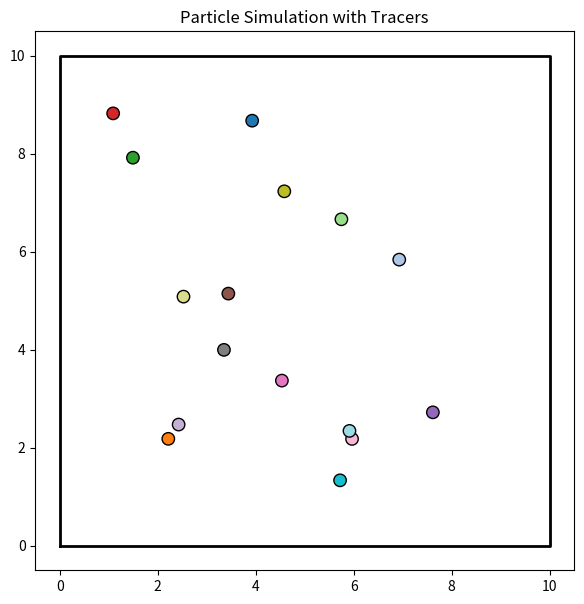

Reproduce this figure in Python.
import numpy as np
import matplotlib.pyplot as plt
from matplotlib.animation import FuncAnimation

# Simulation parameters
N = 16          # number of particles
L = 10.0        # box size
dt = 0.01       # time step
rc = 2.0        # cutoff distance
k = 15.0        # spring stiffness
r0 = 0.8        # preferred distance
trail_len = 15  # number of tracer frames

# Initial particle setup
np.random.seed(42)
pos = np.random.uniform(1.0, L - 1.0, size=(N, 2))
vel = np.random.uniform(-4.0, 4.0, size=(N, 2))
mass = np.ones(N)

def pairwise_distances(pos, rc):
    d = pos[:, None, :] - pos[None, :, :]
    dist = np.sqrt(np.sum(d**2, axis=-1))
    neighbors = (dist > 0) & (dist <= rc)
    np.fill_diagonal(neighbors, False)
    return d, dist, neighbors

def pair_forces(pos, rc, k, r0):
    d, dist, neighbors = pairwise_distances(pos, rc)
    u = d / (dist[:, :, None] + 1e-12)
    fmag = -k * (dist - r0) * neighbors
    return np.sum(fmag[:, :, None] * u, axis=1)

def walls_reflect(pos, vel, L):
    for dim in range(2):
        hit_low = pos[:, dim] < 0
        hit_high = pos[:, dim] > L
        vel[hit_low, dim] *= -1
        pos[hit_low, dim] = 0.0
        vel[hit_high, dim] *= -1
        pos[hit_high, dim] = L
    return pos, vel

def step(pos, vel, mass, dt, L):
    # Velocity Verlet update
    F = pair_forces(pos, rc, k, r0)
    vel += 0.5 * (F / mass[:, None]) * dt
    pos += vel * dt
    pos, vel = walls_reflect(pos, vel, L)
    F_new = pair_forces(pos, rc, k, r0)
    vel += 0.5 * (F_new / mass[:, None]) * dt
    return pos, vel

# Matplotlib setup
fig, ax = plt.subplots(figsize=(7, 7))
ax.set_xlim(-0.5, L + 0.5)
ax.set_ylim(-0.5, L + 0.5)
ax.set_aspect('equal')
ax.set_title("Particle Simulation with Tracers")

# Draw box boundary
ax.plot([0, L, L, 0, 0], [0, 0, L, L, 0], 'k-', lw=2)

# Colors for each particle
colors = plt.cm.tab20(np.linspace(0, 1, N))

# Line objects for particle tracers
trails = [ax.plot([], [], '-', color=colors[i], alpha=0.5, lw=1.5)[0] for i in range(N)]
scatter = ax.scatter(pos[:, 0], pos[:, 1], c=colors, s=80, edgecolors='black', zorder=5)

# History buffer to store past positions for tracers
history = []

def update(frame):
    global pos, vel
    pos, vel = step(pos, vel, mass, dt, L)
    
    # Store position history
    history.append(pos.copy())
    if len(history) > trail_len:
        history.pop(0)

    # Update particle tracers
    pts = np.array(history)
    for i in range(N):
        trails[i].set_data(pts[:, i, 0], pts[:, i, 1])

    # Update particle positions
    scatter.set_offsets(pos)
    return [scatter] + trails

anim = FuncAnimation(fig, update, frames=1000, interval=20, blit=True)

if __name__ == "__main__":
    plt.show()
